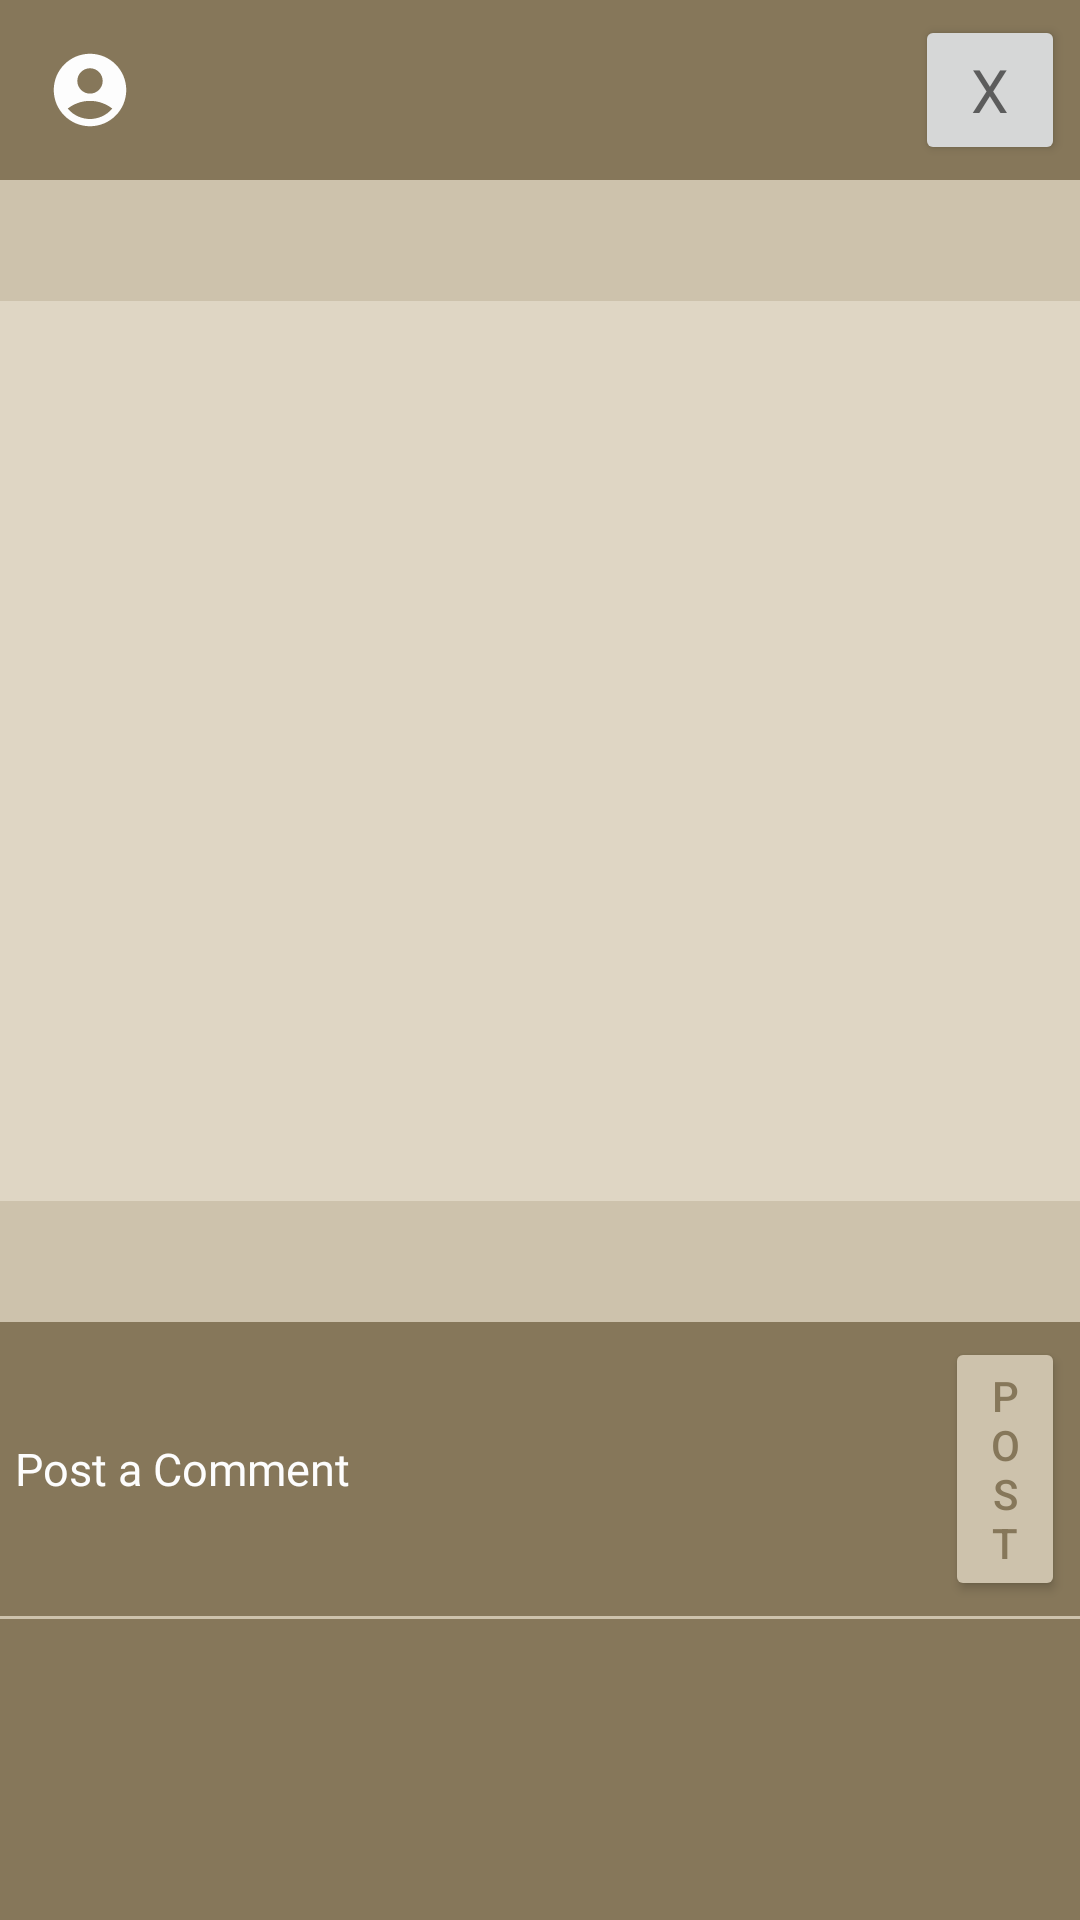

Android layout source for this screen:
<!-- AndroidManifest.xml: application theme Base.Theme.Cs4084project -->
<!-- res/layout/fragment_view_post.xml -->
<?xml version="1.0" encoding="utf-8"?>
<LinearLayout xmlns:android="http://schemas.android.com/apk/res/android"
    xmlns:app="http://schemas.android.com/apk/res-auto"
    xmlns:tools="http://schemas.android.com/tools"
    android:layout_width="match_parent"
    android:layout_height="match_parent"
    android:background="@color/primary"
    android:orientation="vertical"
    tools:context=".ViewPostFragment">

    <LinearLayout
        android:layout_width="match_parent"
        android:layout_height="wrap_content"
        android:background="@color/primary"
        android:gravity="center_vertical"
        android:orientation="horizontal"
        android:padding="5dp">

        <com.google.android.material.imageview.ShapeableImageView
            android:id="@+id/poster_profile_picture"
            android:layout_width="50dp"
            android:layout_height="50dp"
            android:contentDescription="@string/profile_picture"
            android:scaleType="fitCenter"
            android:src="@drawable/ic_account_foreground"
            app:shapeAppearance="@style/circleImageView" />

        <TextView
            android:id="@+id/poster_username"
            android:layout_width="wrap_content"
            android:layout_height="wrap_content"
            android:fontFamily="@font/open_sans"
            android:paddingStart="10dp"
            android:textColor="@color/white"
            android:textSize="20sp" />

        <LinearLayout
            android:layout_width="match_parent"
            android:layout_height="match_parent"
            android:gravity="end"
            android:orientation="horizontal">

            <ImageView
                android:id="@+id/edit_button"
                android:layout_width="50dp"
                android:layout_height="50dp"
                android:layout_gravity="end"
                android:contentDescription="@string/edit"
                android:fontFamily="@font/open_sans"
                android:src="@drawable/ic_edit_foreground"
                android:visibility="gone" />

            <ImageView
                android:id="@+id/delete_button"
                android:layout_width="50dp"
                android:layout_height="50dp"
                android:layout_gravity="end"
                android:contentDescription="@string/delete"
                android:src="@drawable/ic_delete_foreground"
                android:visibility="gone" />

            <Button
                android:id="@+id/back_button"
                android:layout_width="50dp"
                android:layout_height="50dp"
                android:layout_gravity="end"
                android:fontFamily="@font/open_sans"
                android:padding="0dp"
                android:text="@string/x"
                android:textColor="@color/black_semi_transparent"
                android:textSize="20sp" />

        </LinearLayout>
    </LinearLayout>

    <GridLayout
        android:id="@+id/post_grid"
        android:layout_width="match_parent"
        android:layout_height="wrap_content"
        android:columnCount="2"
        android:rowCount="3">

        <TextView
            android:id="@+id/post_title"
            android:layout_width="match_parent"
            android:layout_height="wrap_content"
            android:layout_row="0"
            android:layout_column="0"
            android:layout_columnSpan="2"
            android:background="@color/accent2"
            android:fontFamily="@font/open_sans"
            android:padding="10dp"
            android:textColor="@color/black"
            android:textSize="15sp"
            android:textStyle="bold" />

        <TextView
            android:id="@+id/post_description"
            android:layout_width="200dp"
            android:layout_height="300dp"
            android:layout_row="1"
            android:layout_column="0"
            android:background="@color/accent"
            android:fontFamily="@font/open_sans"
            android:gravity="start"
            android:paddingStart="10dp"
            android:paddingTop="10dp"
            android:paddingBottom="10dp"
            android:textColor="@color/black"
            android:textSize="15sp" />

        <ImageView
            android:id="@+id/post_image"
            android:layout_width="211dp"
            android:layout_height="300dp"
            android:layout_row="1"
            android:layout_column="1"
            android:background="@color/accent"
            android:contentDescription="@string/image"
            android:padding="10dp"
            android:scaleType="fitCenter" />

        <TextView
            android:id="@+id/post_cafe"
            android:layout_width="match_parent"
            android:layout_height="wrap_content"
            android:layout_row="2"
            android:layout_column="0"
            android:layout_columnSpan="2"
            android:background="@color/accent2"
            android:fontFamily="@font/open_sans"
            android:gravity="start"
            android:padding="10dp"
            android:textColor="@color/black"
            android:textSize="15sp"
            android:textStyle="bold" />
    </GridLayout>

    <LinearLayout
        android:layout_width="match_parent"
        android:layout_height="wrap_content"
        android:layout_margin="5dp"
        android:gravity="center_vertical"
        android:orientation="horizontal">

        <EditText
            android:id="@+id/post_comment"
            android:layout_width="300dp"
            android:layout_height="wrap_content"
            android:background="@color/primary"
            android:fontFamily="@font/open_sans"
            android:hint="@string/post_a_comment"
            android:importantForAutofill="no"
            android:inputType="text"
            android:maxLength="128"
            android:textColor="@color/white"
            android:textColorHint="@color/white_semi_transparent"
            android:textSize="15sp" />

        <Button
            android:id="@+id/post_comment_button"
            android:layout_width="wrap_content"
            android:layout_height="wrap_content"
            android:layout_marginStart="10dp"
            android:backgroundTint="@color/accent2"
            android:text="@string/post"
            android:textColor="@color/primary" />

    </LinearLayout>

    <View
        android:layout_width="360dp"
        android:layout_height="1dp"
        android:layout_gravity="center"
        android:background="@color/accent2" />

    <ListView
        android:id="@+id/comments"
        android:layout_width="match_parent"
        android:layout_height="match_parent"
        android:background="@color/primary"
        android:divider="@null" />


</LinearLayout>
<!-- resources referenced by this layout -->
<resources>
  <color name="accent">#DFD6C4</color>
  <color name="accent2">#CDC2AC</color>
  <color name="black">#FF303030</color>
  <color name="black_semi_transparent">#BB303030</color>
  <color name="primary">#86775A</color>
  <color name="white">#FFFDFDFD</color>
  <!-- drawable ic_account_foreground (drawable) -->
  <vector xmlns:android="http://schemas.android.com/apk/res/android"
      android:width="108dp"
      android:height="108dp"
      android:viewportWidth="24"
      android:viewportHeight="24"
      android:tint="#FDFDFD">
    <group android:scaleX="0.58"
        android:scaleY="0.58"
        android:translateX="5.04"
        android:translateY="5.04">
      <path
          android:fillColor="@android:color/white"
          android:pathData="M12,2C6.48,2 2,6.48 2,12s4.48,10 10,10s10,-4.48 10,-10S17.52,2 12,2zM12,6c1.93,0 3.5,1.57 3.5,3.5S13.93,13 12,13s-3.5,-1.57 -3.5,-3.5S10.07,6 12,6zM12,20c-2.03,0 -4.43,-0.82 -6.14,-2.88C7.55,15.8 9.68,15 12,15s4.45,0.8 6.14,2.12C16.43,19.18 14.03,20 12,20z"/>
    </group>
  </vector>
  <!-- drawable ic_delete_foreground (drawable) -->
  <vector xmlns:android="http://schemas.android.com/apk/res/android"
      android:width="108dp"
      android:height="108dp"
      android:viewportWidth="24"
      android:viewportHeight="24"
      android:tint="#DFD6C4">
    <group android:scaleX="0.58"
        android:scaleY="0.58"
        android:translateX="5.04"
        android:translateY="5.04">
      <path
          android:fillColor="@android:color/white"
          android:pathData="M6,19c0,1.1 0.9,2 2,2h8c1.1,0 2,-0.9 2,-2V7H6v12zM19,4h-3.5l-1,-1h-5l-1,1H5v2h14V4z"/>
    </group>
  </vector>
  <!-- drawable ic_edit_foreground (drawable) -->
  <vector xmlns:android="http://schemas.android.com/apk/res/android"
      android:width="108dp"
      android:height="108dp"
      android:viewportWidth="24"
      android:viewportHeight="24"
      android:tint="#DFD6C4">
    <group android:scaleX="0.58"
        android:scaleY="0.58"
        android:translateX="5.04"
        android:translateY="5.04">
      <path
          android:fillColor="@android:color/white"
          android:pathData="M3,17.25V21h3.75L17.81,9.94l-3.75,-3.75L3,17.25zM20.71,7.04c0.39,-0.39 0.39,-1.02 0,-1.41l-2.34,-2.34c-0.39,-0.39 -1.02,-0.39 -1.41,0l-1.83,1.83 3.75,3.75 1.83,-1.83z"/>
    </group>
  </vector>
  <string name="delete">delete</string>
  <string name="edit">edit</string>
  <string name="image">image</string>
  <string name="post">Post</string>
  <string name="post_a_comment">Post a Comment</string>
  <string name="profile_picture">Profile Picture</string>
  <string name="x">X</string>
  <style name="circleImageView" parent="">
          <item name="cornerFamily">rounded</item>
          <item name="cornerSize">50%</item>
      </style>
  <style name="Base.Theme.Cs4084project" parent="Theme.Material3.DayNight.NoActionBar">
          <item name="colorPrimary">@color/primary</item>
          <item name="colorAccent">@color/accent</item>
  
          <item name="android:textColor">@color/black</item>
          <item name="android:textColorHint">@color/primary</item>
      </style>
</resources>
